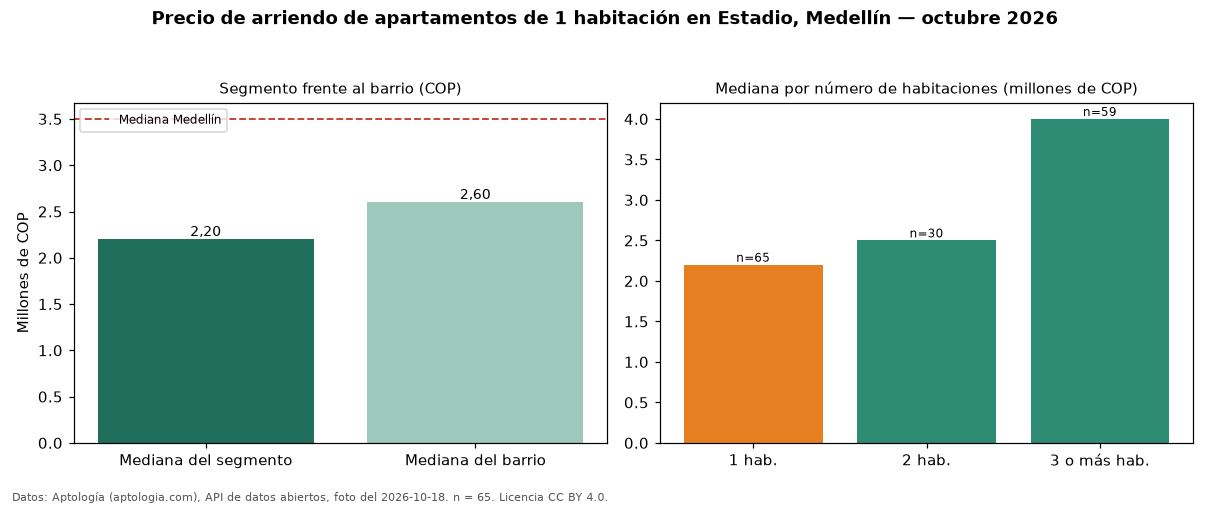

Values plotted in this chart, from the file beside it:
seccion, metrica, valor_cop, n
precio, mediana, 2200000, 65
habitaciones, 1, 2200000, 65
habitaciones, 2, 2500000, 30
habitaciones, 3+, 4000000, 59
barrio, mediana_barrio_todos_los_tamanos, 2600000, 154
ciudad, mediana_ciudad, 3500000, 
fuente, fecha_foto, 2026-10-18, 
fuente, atribucion, https://www.aptologia.com/arriendo/medel…, 
